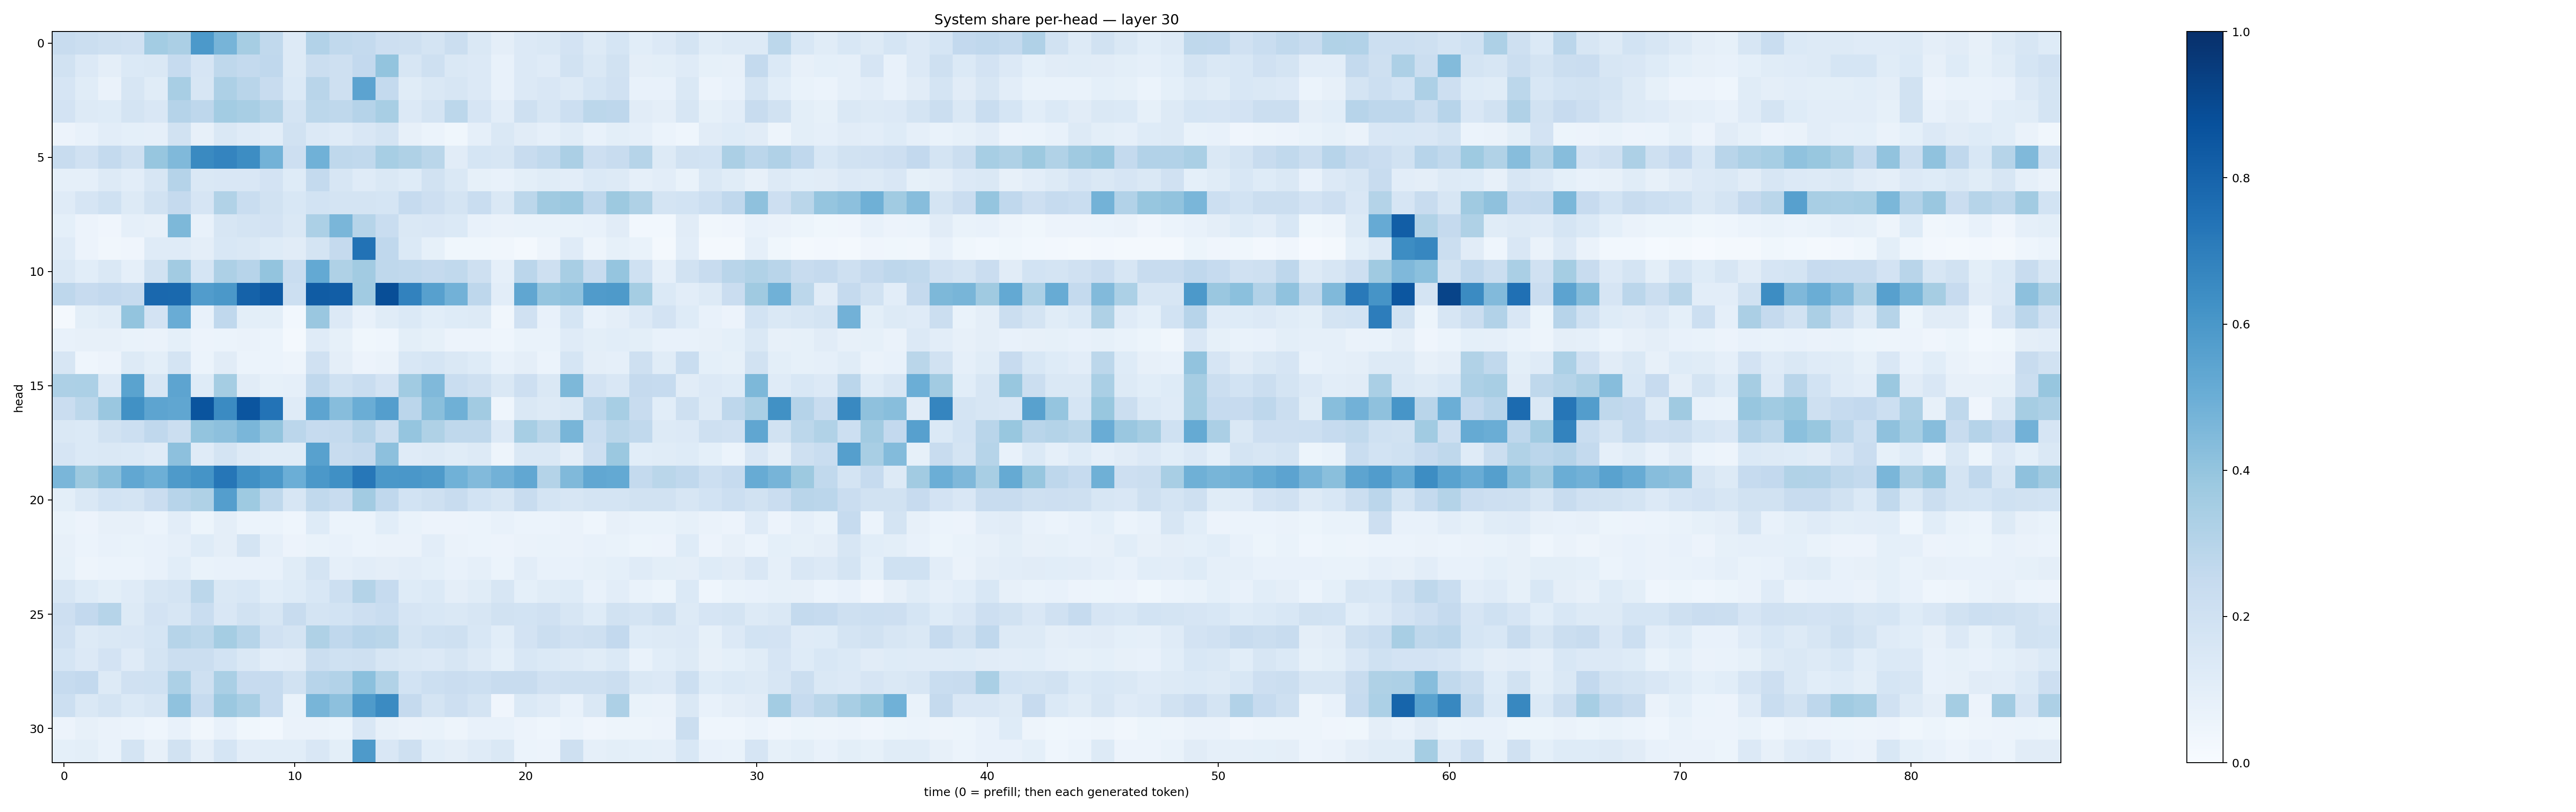

The data file committed next to this chart (first rows):
0.23902379, 0.21943933, 0.20397194, 0.196369, 0.35835713, 0.3343145, 0.5910174, 0.4696499, 0.34829614, 0.2639581, 0.12831554, 0.3117949, 0.26429564, 0.25397372, 0.21098776, 0.20691909, 0.17235577, 0.22179893, 0.14757983, 0.09686061, 0.13516742, 0.14266682, 0.18094487, 0.12875108
0.1902, 0.1365, 0.09638, 0.1369, 0.1446, 0.2468, 0.1655, 0.2716, 0.2572, 0.2661, 0.1318, 0.2221, 0.2065, 0.2604, 0.4013, 0.1566, 0.2092, 0.1418, 0.1365, 0.07194, 0.1332, 0.1196, 0.1926, 0.1444
0.167, 0.1166, 0.06526, 0.1607, 0.1148, 0.3431, 0.1633, 0.3251, 0.2922, 0.2349, 0.1375, 0.291, 0.2073, 0.5435, 0.2557, 0.1148, 0.1467, 0.159, 0.1367, 0.07624, 0.1349, 0.1523, 0.1321, 0.1715
0.1816, 0.131, 0.1224, 0.1778, 0.1515, 0.3042, 0.2752, 0.3566, 0.3405, 0.3077, 0.1748, 0.2788, 0.271, 0.3039, 0.3407, 0.1367, 0.1745, 0.2805, 0.1672, 0.1048, 0.2066, 0.1584, 0.2186, 0.2785
0.05695, 0.07443, 0.1042, 0.09177, 0.08843, 0.1944, 0.08093, 0.1453, 0.1203, 0.1022, 0.191, 0.135, 0.1205, 0.1491, 0.1752, 0.08044, 0.0607, 0.03664, 0.0865, 0.1429, 0.1094, 0.08735, 0.1142, 0.07631
0.2387, 0.1962, 0.2576, 0.2033, 0.3931, 0.4477, 0.6555, 0.6742, 0.6419, 0.4772, 0.2118, 0.4876, 0.2729, 0.2634, 0.346, 0.3225, 0.2863, 0.1104, 0.168, 0.1623, 0.2361, 0.2651, 0.3359, 0.211
0.08851, 0.08726, 0.1282, 0.1028, 0.1616, 0.3024, 0.1437, 0.1489, 0.1521, 0.1817, 0.1236, 0.2547, 0.1574, 0.1201, 0.1433, 0.1218, 0.1903, 0.141, 0.08543, 0.07442, 0.09933, 0.1143, 0.105, 0.1393
0.1209, 0.1653, 0.2006, 0.132, 0.1885, 0.252, 0.1672, 0.3161, 0.2307, 0.1929, 0.154, 0.1849, 0.1785, 0.1737, 0.1711, 0.2477, 0.2137, 0.1755, 0.2336, 0.1428, 0.2795, 0.368, 0.3803, 0.2766
0.09346, 0.05604, 0.0398, 0.08712, 0.07871, 0.4555, 0.07435, 0.1586, 0.1754, 0.181, 0.1454, 0.3306, 0.4641, 0.2975, 0.2309, 0.1411, 0.1502, 0.1383, 0.07047, 0.06505, 0.06955, 0.06903, 0.06879, 0.07792
0.1176, 0.05558, 0.03235, 0.04283, 0.1174, 0.1206, 0.09687, 0.1546, 0.1457, 0.1241, 0.113, 0.1759, 0.2505, 0.7428, 0.2688, 0.1406, 0.08514, 0.03705, 0.03632, 0.03255, 0.02279, 0.04847, 0.1209, 0.04705
0.1428, 0.1067, 0.144, 0.08959, 0.1903, 0.3631, 0.1692, 0.327, 0.2959, 0.3991, 0.2324, 0.5206, 0.3233, 0.3603, 0.2724, 0.2629, 0.2531, 0.2648, 0.2033, 0.08709, 0.2849, 0.2055, 0.3416, 0.2411
0.2766, 0.2424, 0.259, 0.2471, 0.7818, 0.7779, 0.5756, 0.5977, 0.8052, 0.8373, 0.2186, 0.8296, 0.8204, 0.3664, 0.8835, 0.6815, 0.5603, 0.4835, 0.2738, 0.1039, 0.5344, 0.3983, 0.4076, 0.5804
0.01729, 0.09803, 0.1136, 0.4002, 0.1808, 0.5048, 0.07288, 0.2657, 0.09992, 0.1007, 0.03099, 0.3866, 0.133, 0.07386, 0.1134, 0.1383, 0.1091, 0.1222, 0.1261, 0.03356, 0.1958, 0.07069, 0.1693, 0.0757
0.07061, 0.07926, 0.07886, 0.06979, 0.06635, 0.09345, 0.05561, 0.05931, 0.06271, 0.06088, 0.01677, 0.1176, 0.08583, 0.03801, 0.04446, 0.09953, 0.08321, 0.05619, 0.05769, 0.04661, 0.06663, 0.06958, 0.1189, 0.09781
0.1613, 0.04448, 0.05739, 0.1263, 0.1012, 0.1722, 0.06161, 0.112, 0.06186, 0.05927, 0.04857, 0.1956, 0.09528, 0.05813, 0.06382, 0.1553, 0.1708, 0.1448, 0.1227, 0.07442, 0.09661, 0.05919, 0.1711, 0.09393
0.3246, 0.329, 0.1339, 0.5505, 0.164, 0.5393, 0.1231, 0.352, 0.1115, 0.08287, 0.08853, 0.2676, 0.2009, 0.2311, 0.1822, 0.3639, 0.4456, 0.2332, 0.2055, 0.1481, 0.2135, 0.1415, 0.4565, 0.1804
0.2271, 0.2788, 0.3863, 0.6279, 0.5411, 0.5316, 0.8605, 0.6494, 0.8586, 0.7415, 0.1196, 0.5418, 0.4311, 0.5015, 0.5675, 0.2851, 0.4252, 0.4888, 0.3631, 0.04531, 0.1427, 0.127, 0.1414, 0.2813
0.1481, 0.1389, 0.1885, 0.2176, 0.2683, 0.2221, 0.3997, 0.4151, 0.4648, 0.4009, 0.2848, 0.2489, 0.2547, 0.3021, 0.2228, 0.3982, 0.3241, 0.2721, 0.2701, 0.134, 0.3462, 0.286, 0.4649, 0.2324
0.166, 0.1397, 0.1442, 0.1376, 0.1206, 0.4162, 0.1196, 0.1791, 0.1263, 0.1165, 0.1142, 0.5582, 0.2408, 0.2535, 0.417, 0.1205, 0.1278, 0.1138, 0.1309, 0.04864, 0.145, 0.1482, 0.09498, 0.214
0.4643, 0.3761, 0.4246, 0.53, 0.4937, 0.5898, 0.6166, 0.7292, 0.6299, 0.5949, 0.4967, 0.5951, 0.6308, 0.7247, 0.5942, 0.5997, 0.5862, 0.485, 0.4424, 0.4834, 0.5305, 0.3049, 0.4473, 0.528
0.09768, 0.1469, 0.1871, 0.1772, 0.227, 0.2954, 0.3203, 0.5681, 0.3744, 0.2725, 0.1598, 0.2633, 0.2363, 0.3606, 0.2678, 0.1872, 0.2035, 0.2367, 0.1873, 0.1601, 0.2398, 0.1735, 0.1611, 0.1745
0.06811, 0.0571, 0.08176, 0.08024, 0.05941, 0.1049, 0.05349, 0.09463, 0.06155, 0.06023, 0.04353, 0.1211, 0.06106, 0.06007, 0.1092, 0.06893, 0.05786, 0.0564, 0.0586, 0.07682, 0.06226, 0.0606, 0.06474, 0.04563
0.08129, 0.05907, 0.07396, 0.06985, 0.07085, 0.08688, 0.1216, 0.09518, 0.1721, 0.08749, 0.05483, 0.06701, 0.07372, 0.06234, 0.06434, 0.06343, 0.1038, 0.065, 0.06073, 0.05663, 0.06587, 0.06752, 0.06254, 0.07577
0.08443, 0.05007, 0.06153, 0.06083, 0.07581, 0.1087, 0.06885, 0.07131, 0.0735, 0.07525, 0.1156, 0.172, 0.08817, 0.1023, 0.09669, 0.1025, 0.09078, 0.07277, 0.08811, 0.0623, 0.1044, 0.0764, 0.0779, 0.08437
0.1614, 0.1215, 0.09826, 0.1186, 0.1635, 0.1783, 0.2795, 0.1476, 0.1558, 0.1061, 0.1222, 0.1546, 0.2166, 0.3067, 0.2483, 0.1225, 0.1398, 0.09631, 0.1139, 0.1601, 0.09096, 0.1151, 0.123, 0.07067
0.2114, 0.2597, 0.2971, 0.1282, 0.181, 0.1631, 0.2312, 0.1491, 0.1953, 0.161, 0.2373, 0.1771, 0.1847, 0.2122, 0.232, 0.1643, 0.1554, 0.145, 0.1566, 0.1897, 0.1858, 0.1967, 0.1594, 0.1216
0.1981, 0.1315, 0.141, 0.1514, 0.169, 0.2981, 0.2786, 0.3542, 0.3007, 0.1988, 0.172, 0.3239, 0.2675, 0.2964, 0.2883, 0.1738, 0.2029, 0.2035, 0.1542, 0.1076, 0.1824, 0.2192, 0.1979, 0.2094
0.1695, 0.1364, 0.1815, 0.1194, 0.1795, 0.2254, 0.2206, 0.1864, 0.143, 0.1054, 0.1129, 0.2235, 0.2024, 0.2093, 0.1574, 0.1444, 0.1345, 0.1588, 0.126, 0.09146, 0.1523, 0.139, 0.1261, 0.116
0.2463, 0.2608, 0.1276, 0.1975, 0.2012, 0.3303, 0.2089, 0.338, 0.2437, 0.2491, 0.1899, 0.2943, 0.3091, 0.4215, 0.3159, 0.1839, 0.2177, 0.2282, 0.2163, 0.2383, 0.2361, 0.1992, 0.2058, 0.2065
0.2177, 0.1442, 0.1735, 0.1382, 0.1605, 0.4099, 0.2476, 0.3806, 0.3401, 0.2468, 0.06932, 0.4659, 0.4155, 0.5852, 0.6503, 0.2509, 0.1784, 0.2116, 0.1773, 0.04272, 0.1391, 0.1177, 0.07462, 0.1436
0.0566, 0.07949, 0.06618, 0.06194, 0.04488, 0.07738, 0.03413, 0.0742, 0.0382, 0.03102, 0.06634, 0.06458, 0.06233, 0.1493, 0.08031, 0.064, 0.06834, 0.04776, 0.07649, 0.07792, 0.05531, 0.04628, 0.06028, 0.04081
0.08998, 0.09821, 0.07004, 0.1775, 0.08067, 0.1885, 0.09659, 0.1718, 0.1042, 0.1089, 0.1081, 0.1521, 0.1006, 0.5896, 0.1496, 0.2104, 0.1067, 0.09513, 0.1178, 0.1432, 0.05966, 0.05806, 0.2049, 0.08896
